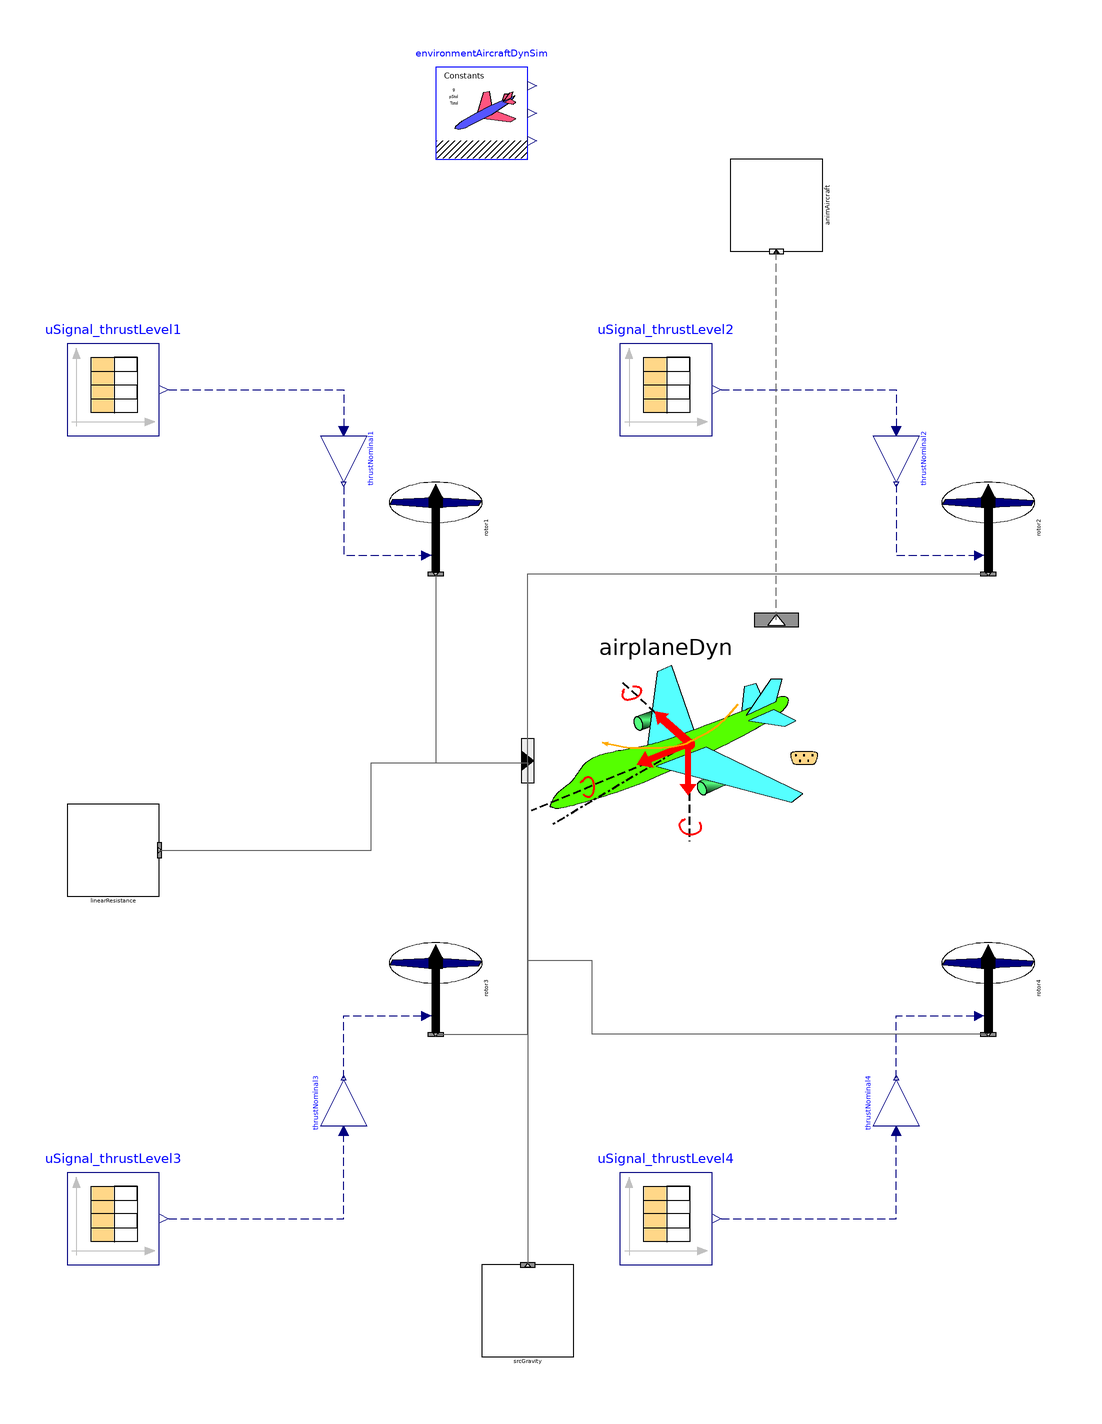

This picture is the connection diagram that the Modelica source below describes through its graphical annotations.

model Drone4rotor00_ex02
  extends Modelica.Icons.Example;
  inner AircraftDynamics.SimEnvironment environmentAircraftDynSim annotation(
    Placement(visible = true, transformation(origin = {-50, 130}, extent = {{-10, -10}, {10, 10}}, rotation = 0)));
  AircraftDynamics.RigidBodyFDM.Components.ForceMomentSources.PropRotorActuatorDisk00 rotor1(diam_par = 0.5, vectPosIF_par = {0.5, -0.5, 0}, vectThrustDir_par = {0, 0, -1}) annotation(
    Placement(visible = true, transformation(origin = {-60, 40}, extent = {{-10, 10}, {10, -10}}, rotation = -90)));
  AircraftDynamics.RigidBodyFDM.Components.Aircraft_RigidBody6DoF00 airplaneDyn(ZG_init_par = 0, nSrcForceMoment = 6, p_init_par = 0 * Modelica.Constants.pi / 180, phi_init_par(displayUnit = "rad"), q(fixed = true), q_init_par = 0 * 1000 * Modelica.Constants.pi / 180, rCG_par = {0, 0, 0}, r_init_par = 0 * Modelica.Constants.pi / 180, theta_init_par = 0 * Modelica.Constants.pi) annotation(
    Placement(visible = true, transformation(origin = {-10, -10}, extent = {{-30, -30}, {30, 30}}, rotation = 0)));
  AircraftDynamics.Visualizers.AnimRigidBodyAircraft00 animAircraft(offset_r0 = {0, 0, 0}) annotation(
    Placement(visible = true, transformation(origin = {14, 110}, extent = {{-10, -10}, {10, 10}}, rotation = 90)));
  AircraftDynamics.RigidBodyFDM.Components.ForceMomentSources.PropRotorActuatorDisk00 rotor2(diam_par = 0.5, thrustVectorEQrotationalVector = false, vectPosIF_par = {0.5, 0.5, 0}, vectThrustDir_par = {0, 0, -1}) annotation(
    Placement(visible = true, transformation(origin = {60, 40}, extent = {{-10, 10}, {10, -10}}, rotation = -90)));
  AircraftDynamics.RigidBodyFDM.Components.ForceMomentSources.PropRotorActuatorDisk00 rotor3(diam_par = 0.5, thrustVectorEQrotationalVector = false, vectPosIF_par = {-0.5, -0.5, 0}, vectThrustDir_par = {0, 0, -1}) annotation(
    Placement(visible = true, transformation(origin = {-60, -60}, extent = {{-10, 10}, {10, -10}}, rotation = -90)));
  AircraftDynamics.RigidBodyFDM.Components.ForceMomentSources.PropRotorActuatorDisk00 rotor4(diam_par = 0.5, vectPosIF_par = {-0.5, 0.5, 0}, vectThrustDir_par = {0, 0, -1}) annotation(
    Placement(visible = true, transformation(origin = {60, -60}, extent = {{-10, 10}, {10, -10}}, rotation = -90)));
  AircraftDynamics.RigidBodyFDM.Components.ForceMomentSources.SourceConstantGravity srcGravity annotation(
    Placement(visible = true, transformation(origin = {-40, -130}, extent = {{-10, -10}, {10, 10}}, rotation = 0)));
  AircraftDynamics.RigidBodyFDM.Components.ForceMomentSources.ArbitraryDamper00 linearResistance(dampL_par = 500, dampM_par = 500, dampN_par = 500, dampX_par = 200, dampY_par = 200, dampZ_par = 200)  annotation(
    Placement(visible = true, transformation(origin = {-130, -30}, extent = {{-10, -10}, {10, 10}}, rotation = 0)));
  Modelica.Blocks.Sources.CombiTimeTable uSignal_thrustLevel1(fileName = Modelica.Utilities.Files.loadResource("modelica://AircraftDynamics/RigidBodyFDM/Examples/sampleAircrafts/uSignals001_Drone4rotor00_ex02.txt"), tableName = "thrustLevel_rotor1", tableOnFile = true) annotation(
    Placement(visible = true, transformation(origin = {-130, 70}, extent = {{-10, -10}, {10, 10}}, rotation = 0)));
  Modelica.Blocks.Math.Gain thrustNominal1(k = environmentAircraftDynSim.gravity * airplaneDyn.mTot_par)  annotation(
    Placement(visible = true, transformation(origin = {-80, 55}, extent = {{-5, -5}, {5, 5}}, rotation = -90)));
  Modelica.Blocks.Math.Gain thrustNominal2(k = environmentAircraftDynSim.gravity * airplaneDyn.mTot_par) annotation(
    Placement(visible = true, transformation(origin = {40, 55}, extent = {{-5, -5}, {5, 5}}, rotation = -90)));
  Modelica.Blocks.Math.Gain thrustNominal3(k = environmentAircraftDynSim.gravity * airplaneDyn.mTot_par) annotation(
    Placement(visible = true, transformation(origin = {-80, -85}, extent = {{-5, -5}, {5, 5}}, rotation = 90)));
  Modelica.Blocks.Sources.CombiTimeTable uSignal_thrustLevel2(fileName = Modelica.Utilities.Files.loadResource("modelica://AircraftDynamics/RigidBodyFDM/Examples/sampleAircrafts/uSignals001_Drone4rotor00_ex02.txt"), tableName = "thrustLevel_rotor2", tableOnFile = true)  annotation(
    Placement(visible = true, transformation(origin = {-10, 70}, extent = {{-10, -10}, {10, 10}}, rotation = 0)));
  Modelica.Blocks.Math.Gain thrustNominal4(k = environmentAircraftDynSim.gravity * airplaneDyn.mTot_par) annotation(
    Placement(visible = true, transformation(origin = {40, -85}, extent = {{-5, -5}, {5, 5}}, rotation = 90)));
  Modelica.Blocks.Sources.CombiTimeTable uSignal_thrustLevel3(fileName = Modelica.Utilities.Files.loadResource("modelica://AircraftDynamics/RigidBodyFDM/Examples/sampleAircrafts/uSignals001_Drone4rotor00_ex02.txt"), tableName = "thrustLevel_rotor3", tableOnFile = true)  annotation(
    Placement(visible = true, transformation(origin = {-130, -110}, extent = {{-10, -10}, {10, 10}}, rotation = 0)));
  Modelica.Blocks.Sources.CombiTimeTable uSignal_thrustLevel4(fileName = Modelica.Utilities.Files.loadResource("modelica://AircraftDynamics/RigidBodyFDM/Examples/sampleAircrafts/uSignals001_Drone4rotor00_ex02.txt"), tableName = "thrustLevel_rotor4", tableOnFile = true)  annotation(
    Placement(visible = true, transformation(origin = {-10, -110}, extent = {{-10, -10}, {10, 10}}, rotation = 0)));
equation
  connect(uSignal_thrustLevel4.y[1], thrustNominal4.u) annotation(
    Line(points = {{2, -110}, {40, -110}, {40, -90}, {40, -90}}, color = {0, 0, 127}, pattern = LinePattern.Dash));
  connect(uSignal_thrustLevel3.y[1], thrustNominal3.u) annotation(
    Line(points = {{-118, -110}, {-80, -110}, {-80, -90}, {-80, -90}}, color = {0, 0, 127}, pattern = LinePattern.Dash));
  connect(thrustNominal4.y, rotor4.u_thrust) annotation(
    Line(points = {{40, -79.5}, {40, -66}, {58, -66}}, color = {0, 0, 127}, pattern = LinePattern.Dash));
  connect(thrustNominal3.y, rotor3.u_thrust) annotation(
    Line(points = {{-80, -79.5}, {-80, -66}, {-62, -66}}, color = {0, 0, 127}, pattern = LinePattern.Dash));
  connect(thrustNominal1.y, rotor1.u_thrust) annotation(
    Line(points = {{-80, 49}, {-80, 34}, {-62, 34}}, color = {0, 0, 127}, pattern = LinePattern.Dash));
  connect(uSignal_thrustLevel1.y[1], thrustNominal1.u) annotation(
    Line(points = {{-118, 70}, {-80, 70}, {-80, 61}}, color = {0, 0, 127}, pattern = LinePattern.Dash));
  connect(uSignal_thrustLevel2.y[1], thrustNominal2.u) annotation(
    Line(points = {{2, 70}, {40, 70}, {40, 61}}, color = {0, 0, 127}, pattern = LinePattern.Dash));
  connect(thrustNominal2.y, rotor2.u_thrust) annotation(
    Line(points = {{40, 49.5}, {40, 34}, {58, 34}}, color = {0, 0, 127}, pattern = LinePattern.Dash));
  connect(rotor3.outCntrSrcForceMoment, airplaneDyn.inCntrSrcForceMoment[3]) annotation(
    Line(points = {{-60, -70}, {-40, -70}, {-40, -11}}, color = {95, 95, 95}));
  connect(rotor4.outCntrSrcForceMoment, airplaneDyn.inCntrSrcForceMoment[4]) annotation(
    Line(points = {{60, -70}, {-26, -70}, {-26, -54}, {-40, -54}, {-40, -11}}, color = {95, 95, 95}));
  connect(airplaneDyn.inCntrSrcForceMoment[2], rotor2.outCntrSrcForceMoment) annotation(
    Line(points = {{-40, -11}, {-40, 30}, {60, 30}}, color = {95, 95, 95}));
  connect(rotor1.outCntrSrcForceMoment, airplaneDyn.inCntrSrcForceMoment[1]) annotation(
    Line(points = {{-60, 30}, {-60, -11}, {-40, -11}}, color = {95, 95, 95}));
  connect(airplaneDyn.VisInfoOut, animAircraft.VisInfoIn) annotation(
    Line(points = {{14, 20}, {14, 100}}, color = {95, 95, 95}, pattern = LinePattern.Dash));
  connect(linearResistance.outCntrSrcForceMoment, airplaneDyn.inCntrSrcForceMoment[6]) annotation(
    Line(points = {{-120, -30}, {-74, -30}, {-74, -11}, {-40, -11}}, color = {95, 95, 95}));
  connect(airplaneDyn.inCntrSrcForceMoment[5], srcGravity.outCntrSrcForceMoment) annotation(
    Line(points = {{-40, -11}, {-40, -120}}, color = {95, 95, 95}));
  annotation(
    experiment(StartTime = 0, StopTime = 200, Tolerance = 1e-08, Interval = 0.02),
    __OpenModelica_simulationFlags(lv = "LOG_STATS", s = "dassl"),
    Diagram(coordinateSystem(extent = {{-140, -140}, {140, 140}})));
end Drone4rotor00_ex02;